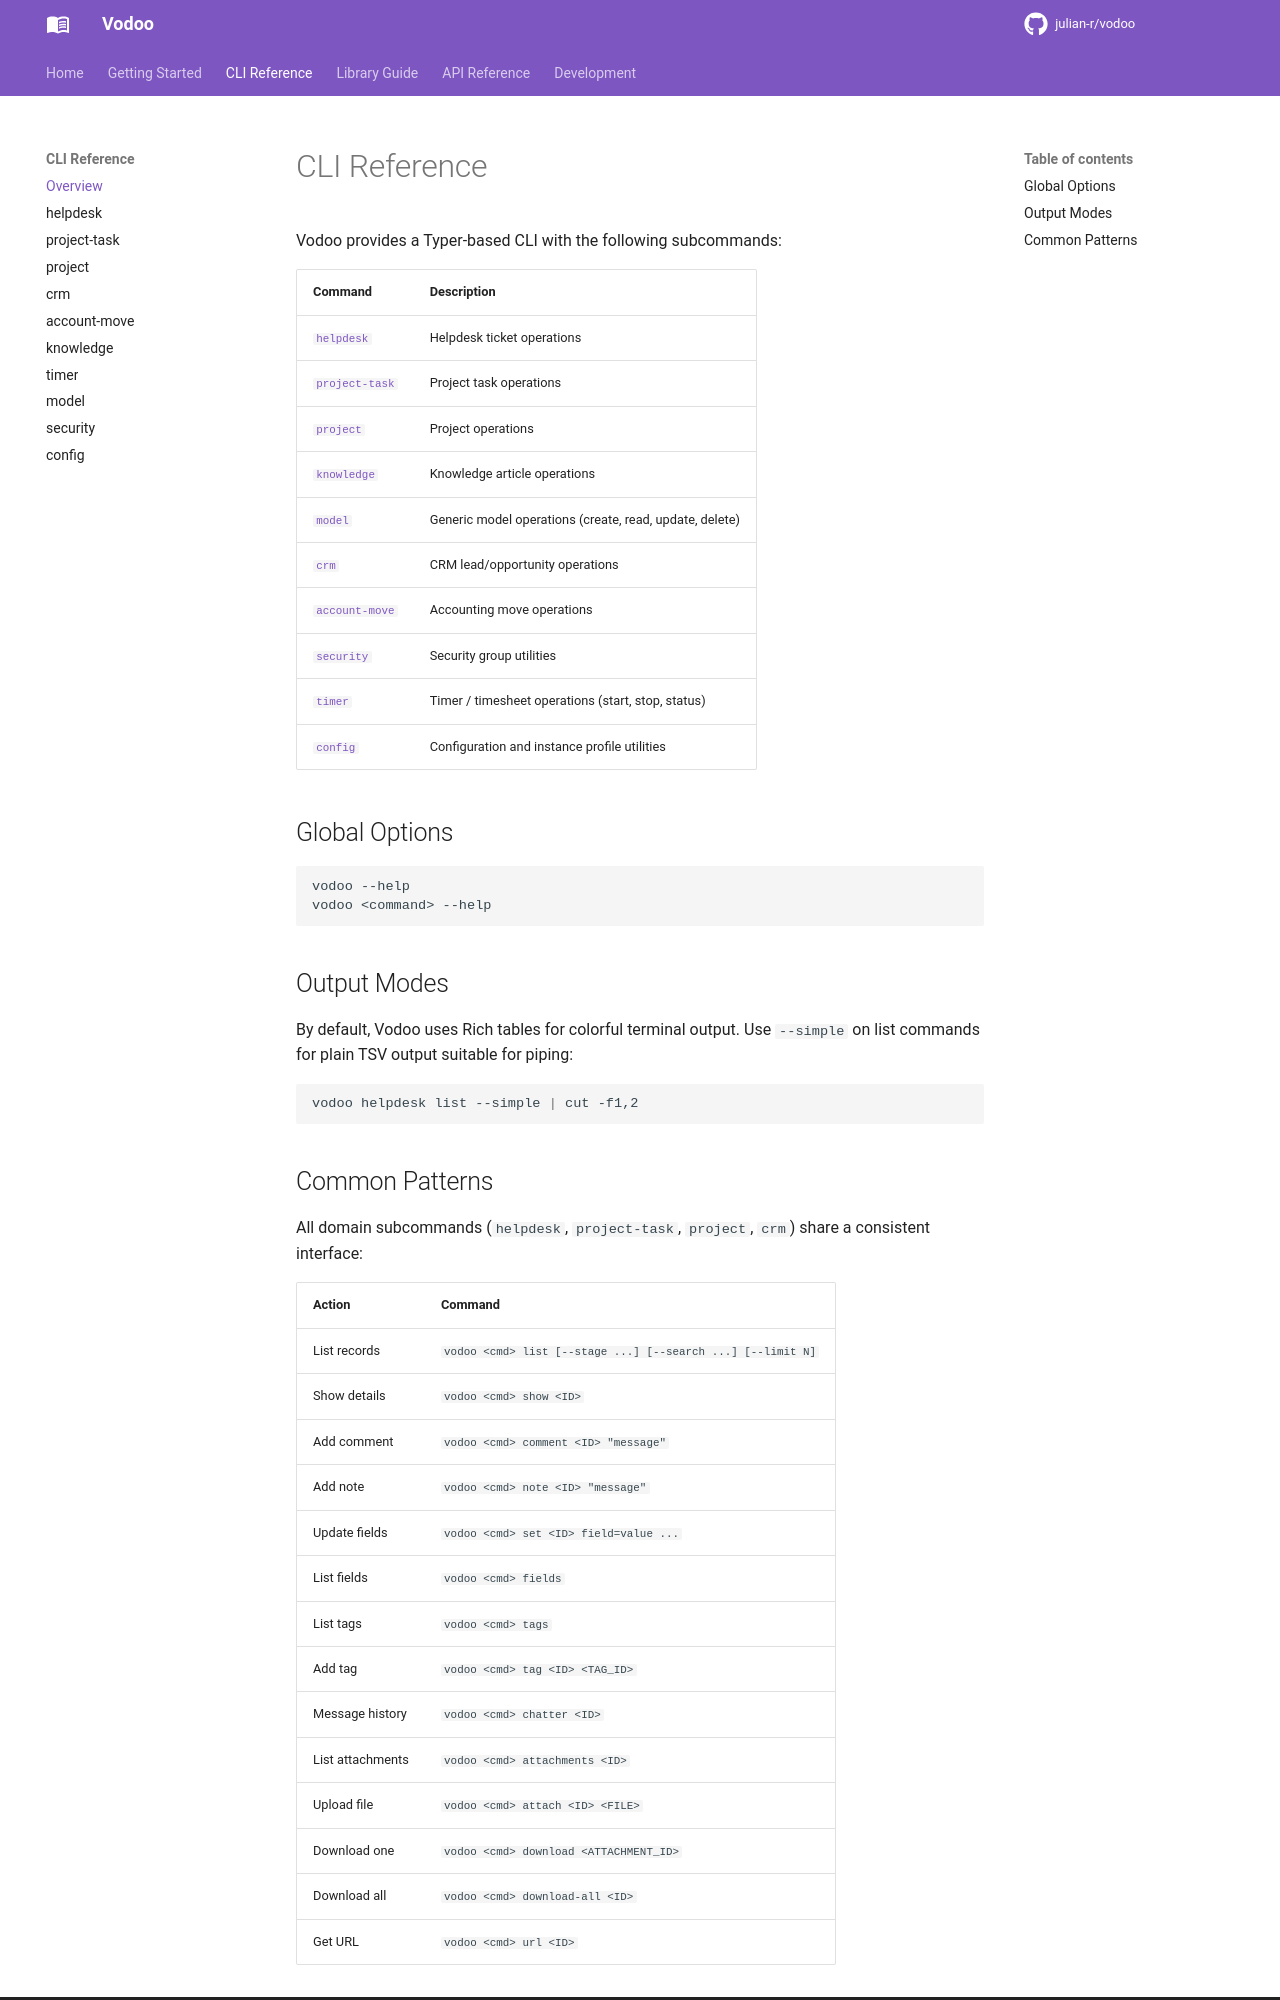

repository: julian-r/vodoo · page: 3.1.0/cli/index.html · generator: mkdocs

# CLI Reference

<!-- This file is auto-generated by scripts/gen_cli_docs.py. Do not edit manually. -->

Vodoo provides a Typer-based CLI with the following subcommands:

| Command | Description |
|---------|-------------|
| [`helpdesk`](helpdesk.md) | Helpdesk ticket operations |
| [`project-task`](project-task.md) | Project task operations |
| [`project`](project.md) | Project operations |
| [`knowledge`](knowledge.md) | Knowledge article operations |
| [`document`](document.md) | Odoo Documents operations |
| [`model`](model.md) | Generic model operations (create, read, update, delete) |
| [`crm`](crm.md) | CRM lead/opportunity operations |
| [`account-move`](account-move.md) | Accounting move operations |
| [`activity`](activity.md) | Activity operations |
| [`security`](security.md) | Security group utilities |
| [`timer`](timer.md) | Timer / timesheet operations (start, stop, status) |
| [`config`](config.md) | Configuration and instance profile utilities |

## Global Options

```
vodoo --help
vodoo <command> --help
```

## Output Modes

By default, Vodoo uses Rich tables for colorful terminal output. Use `--no-color` to preserve the normal layout without ANSI escape sequences, or `--simple` on list commands for plain TSV output suitable for piping:

```bash
vodoo --no-color project-task show 189
vodoo helpdesk list --simple | cut -f1,2
```
